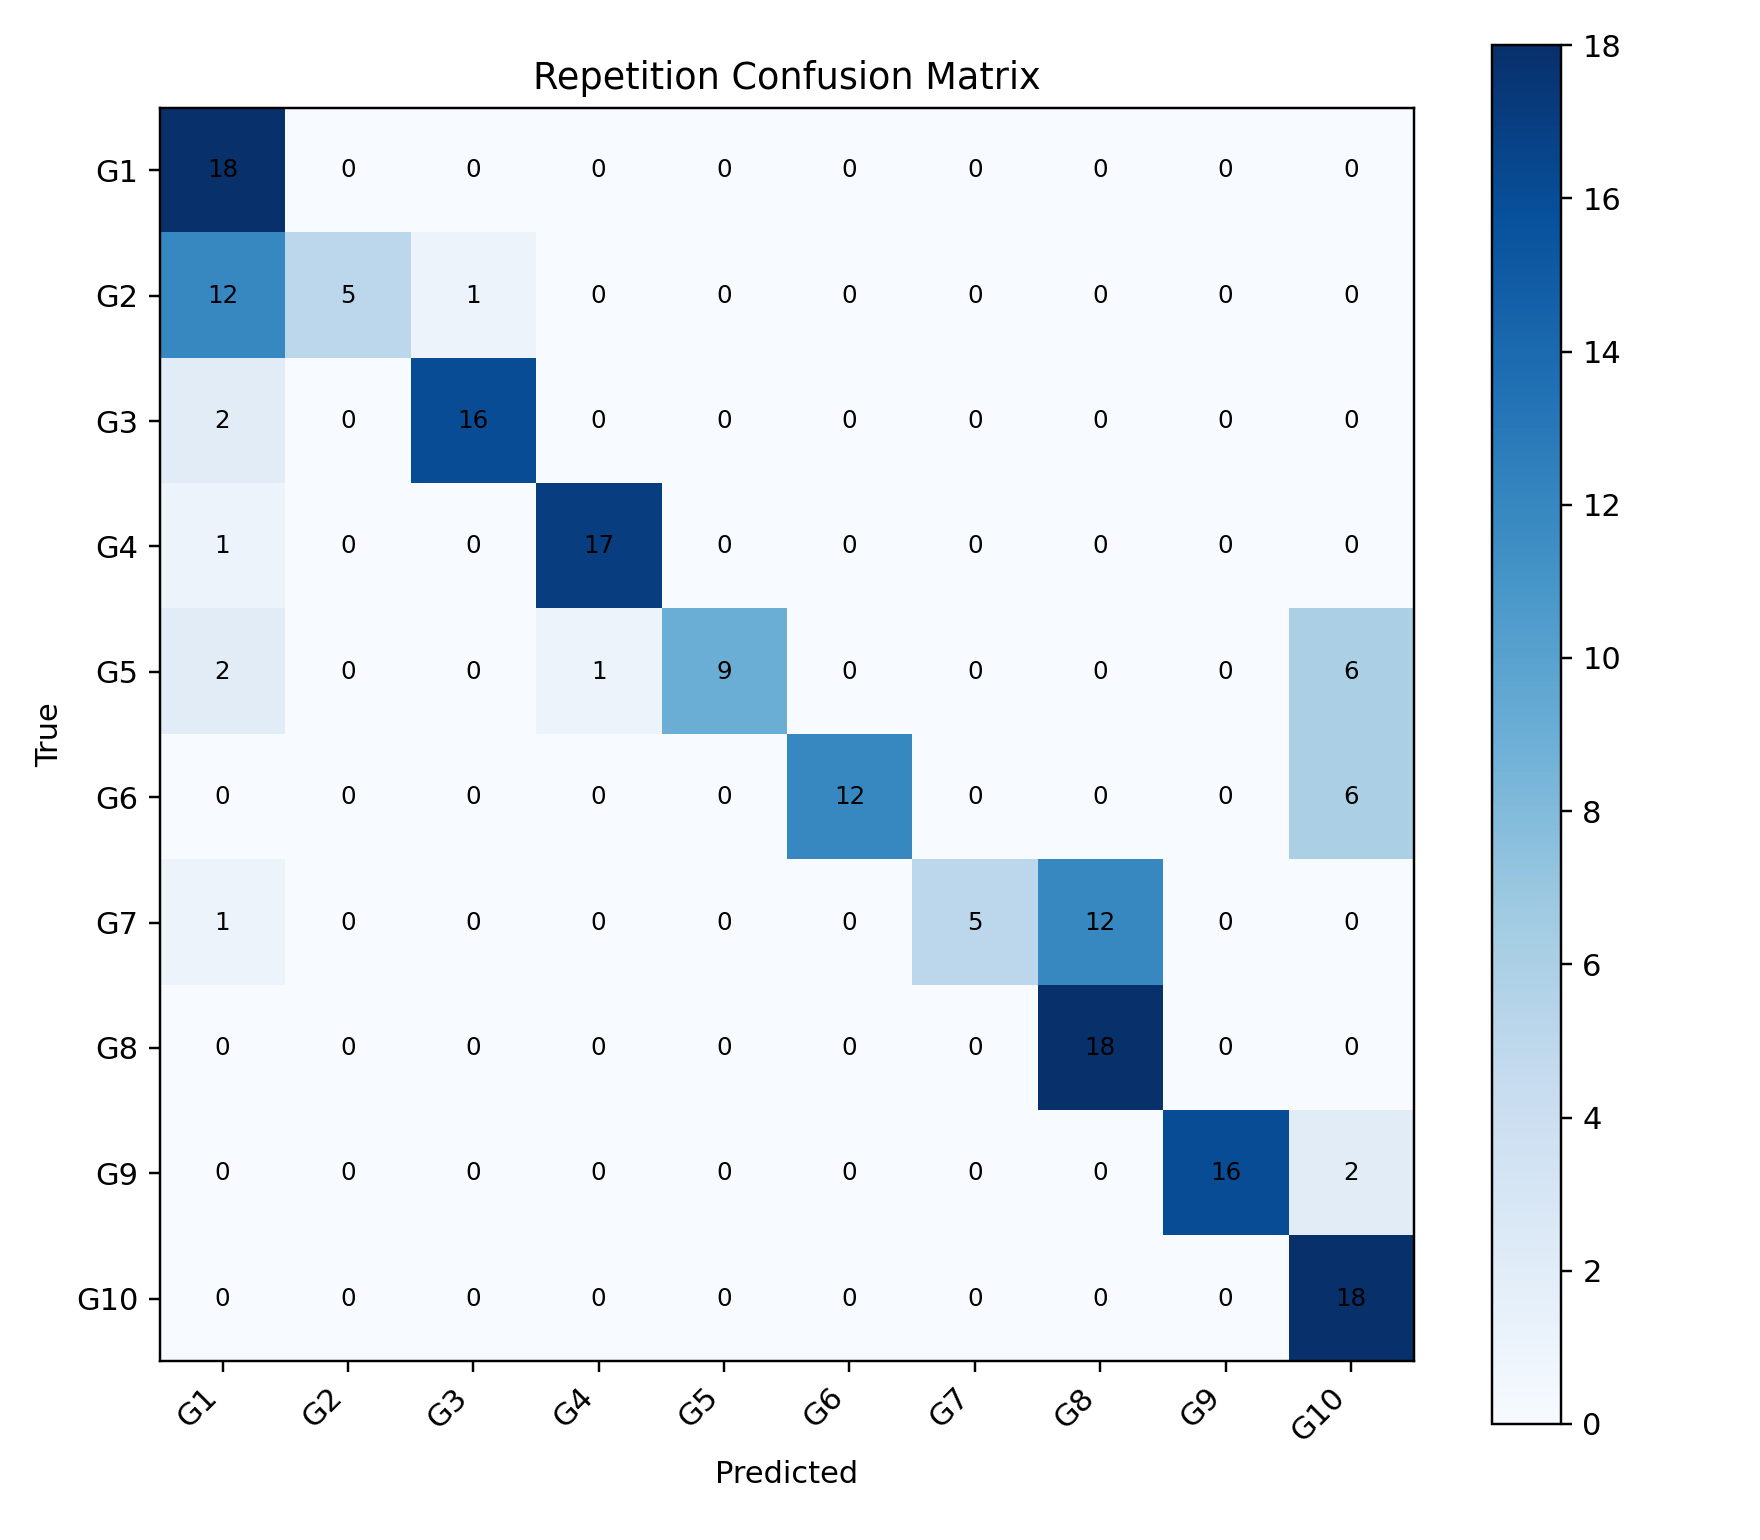

The data file committed next to this chart (first rows):
, G1, G2, G3, G4, G5, G6, G7, G8, G9, G10
G1, 18, 0, 0, 0, 0, 0, 0, 0, 0, 0
G2, 12, 5, 1, 0, 0, 0, 0, 0, 0, 0
G3, 2, 0, 16, 0, 0, 0, 0, 0, 0, 0
G4, 1, 0, 0, 17, 0, 0, 0, 0, 0, 0
G5, 2, 0, 0, 1, 9, 0, 0, 0, 0, 6
G6, 0, 0, 0, 0, 0, 12, 0, 0, 0, 6
G7, 1, 0, 0, 0, 0, 0, 5, 12, 0, 0
G8, 0, 0, 0, 0, 0, 0, 0, 18, 0, 0
G9, 0, 0, 0, 0, 0, 0, 0, 0, 16, 2
G10, 0, 0, 0, 0, 0, 0, 0, 0, 0, 18
